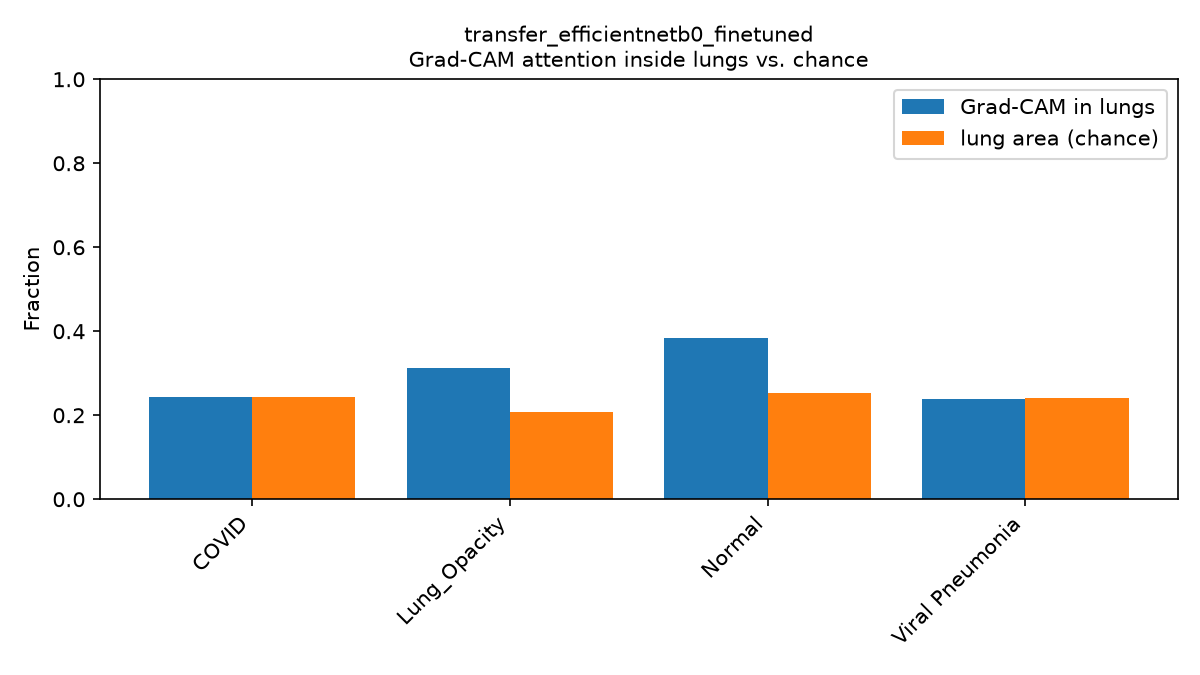

Values plotted in this chart, from the file beside it:
true_label, mean_lung_fraction, std_lung_fraction, mean_mask_coverage, n_images, lung_focus_vs_chance
COVID, 0.2426, 0.07304, 0.2436, 24, -0.0009731
Lung_Opacity, 0.3115, 0.1255, 0.2086, 67, 0.103
Normal, 0.3846, 0.1137, 0.252, 100, 0.1325
Viral Pneumonia, 0.238, 0.04489, 0.2401, 9, -0.002027
